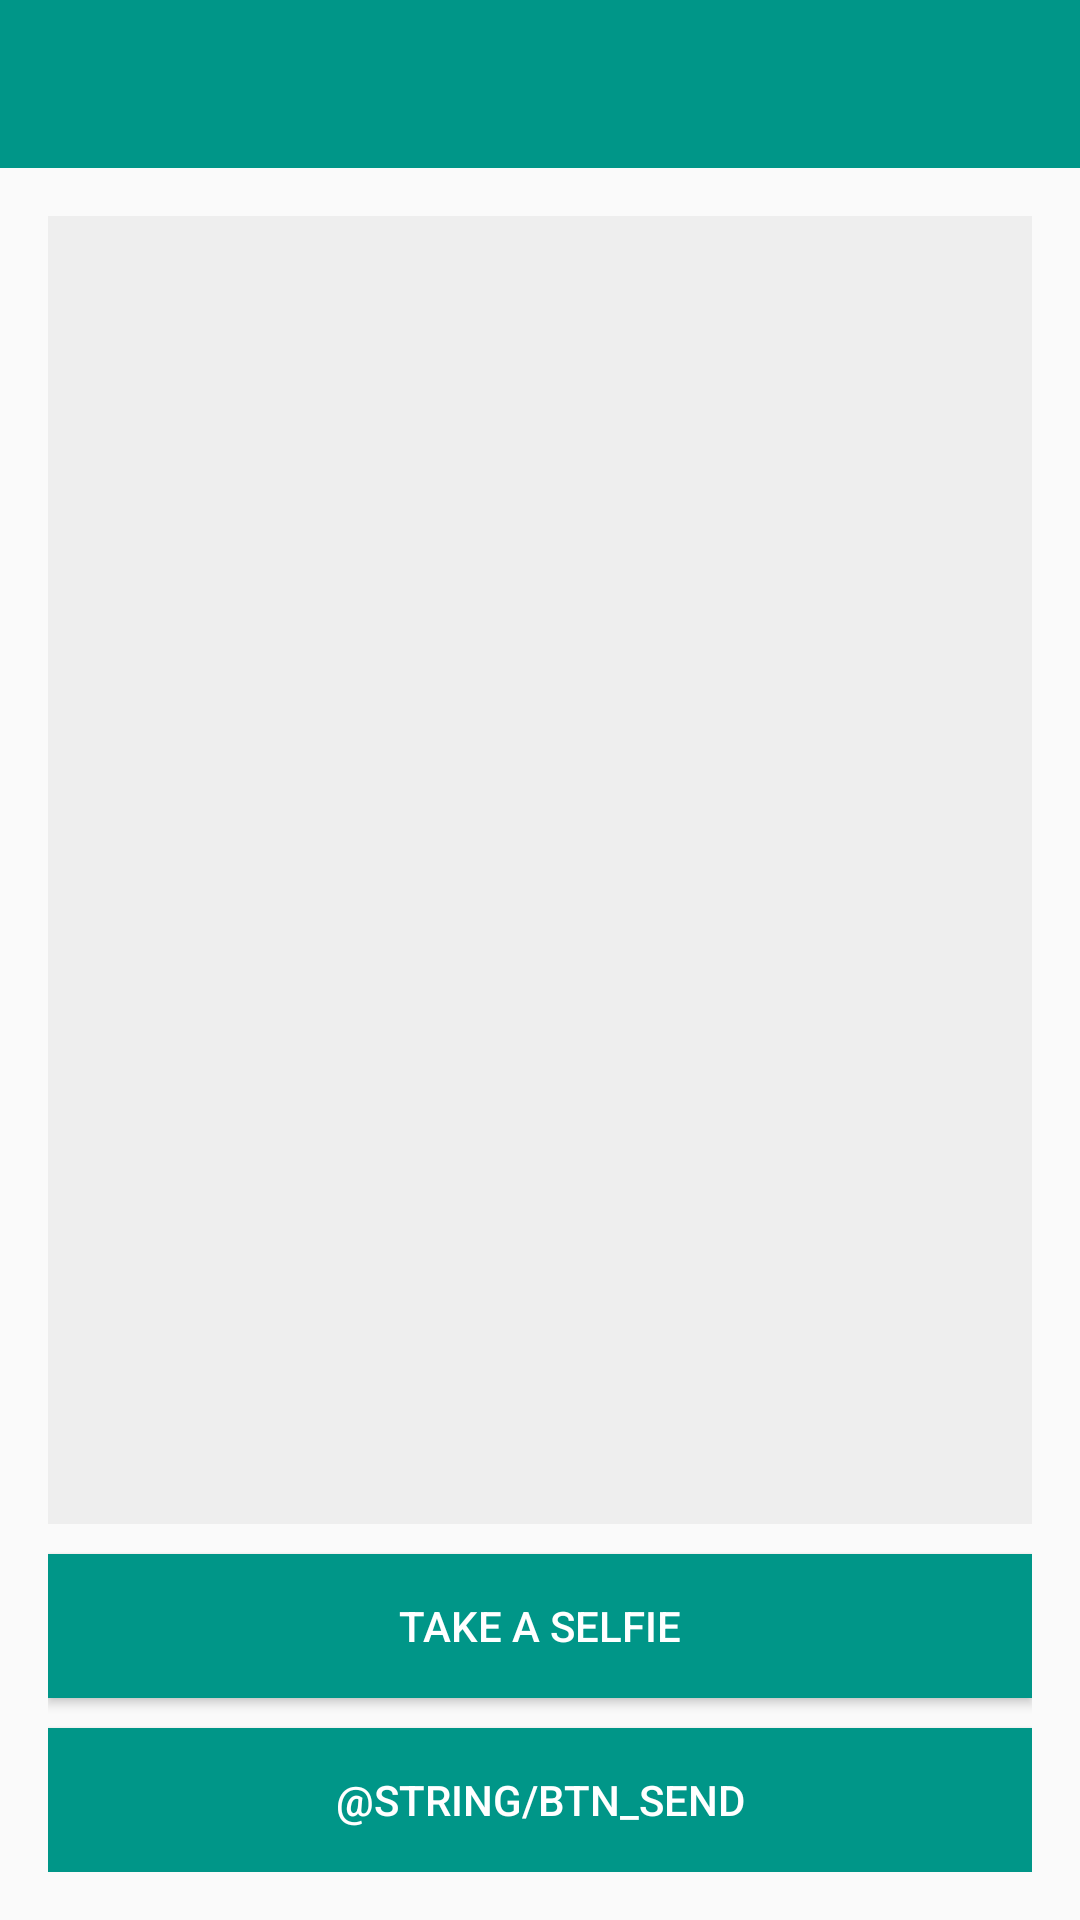

Reconstruct the res/layout file that produces this screen, plus the resources it refers to.
<!-- AndroidManifest.xml: activity theme AppTheme.NoActionBar -->
<!-- res/layout/activity_main.xml -->
<?xml version="1.0" encoding="utf-8"?>
<android.support.v4.widget.DrawerLayout
    xmlns:android="http://schemas.android.com/apk/res/android"
    xmlns:app="http://schemas.android.com/apk/res-auto"
    xmlns:tools="http://schemas.android.com/tools"
    android:id="@+id/drawer_layout"
    android:layout_width="match_parent"
    android:layout_height="match_parent"
    android:fitsSystemWindows="true"
    tools:openDrawer="start">

    <LinearLayout
        android:layout_width="match_parent"
        android:layout_height="match_parent"
        android:orientation="vertical">

        <android.support.v7.widget.Toolbar
            android:id="@+id/toolbar"
            android:layout_width="match_parent"
            android:layout_height="?attr/actionBarSize"
            android:background="?attr/colorPrimary"
            app:popupTheme="@style/AppTheme.PopupOverlay"/>

        <RelativeLayout
            android:layout_width="match_parent"
            android:layout_height="match_parent"
            android:paddingBottom="@dimen/activity_vertical_margin"
            android:paddingLeft="@dimen/activity_horizontal_margin"
            android:paddingRight="@dimen/activity_horizontal_margin"
            android:paddingTop="@dimen/activity_vertical_margin">

            <ImageView
                android:id="@+id/chosen_image"
                android:layout_width="match_parent"
                android:layout_height="match_parent"
                android:layout_above="@+id/btn_take_photo"
                android:background="#EEEEEE"
                android:contentDescription="@string/content_description_chosen_image"/>

            <Button
                android:id="@+id/btn_take_photo"
                style="@style/ButtonStyle"
                android:layout_width="match_parent"
                android:layout_height="wrap_content"
                android:layout_above="@+id/btn_send"
                android:layout_marginTop="10dp"
                android:onClick="onClickButtonTakePhoto"
                android:text="@string/btn_take_photo"/>

            <Button
                android:id="@+id/btn_send"
                style="@style/ButtonStyle"
                android:layout_width="match_parent"
                android:layout_height="wrap_content"
                android:layout_alignParentBottom="true"
                android:layout_centerHorizontal="true"
                android:layout_marginTop="10dp"
                android:onClick="onClickButtonTakePhoto"
                android:text="@string/btn_send"/>

        </RelativeLayout>
    </LinearLayout>

    <android.support.design.widget.NavigationView
        android:id="@+id/nav_view"
        android:layout_width="wrap_content"
        android:layout_height="match_parent"
        android:layout_gravity="start"
        android:fitsSystemWindows="true"
        app:headerLayout="@layout/nav_header_main"
        app:menu="@menu/activity_main_drawer"/>

</android.support.v4.widget.DrawerLayout>
<!-- res/layout/nav_header_main.xml (included above) -->
<?xml version="1.0" encoding="utf-8"?>
<LinearLayout
    xmlns:android="http://schemas.android.com/apk/res/android"
    android:layout_width="match_parent"
    android:layout_height="@dimen/nav_header_height"
    android:background="@color/colorPrimary"
    android:gravity="bottom"
    android:orientation="vertical"
    android:paddingBottom="@dimen/activity_vertical_margin"
    android:paddingLeft="@dimen/activity_horizontal_margin"
    android:paddingRight="@dimen/activity_horizontal_margin"
    android:paddingTop="@dimen/activity_vertical_margin"
    android:theme="@style/ThemeOverlay.AppCompat.Dark">

    <ImageView
        android:layout_width="wrap_content"
        android:layout_height="wrap_content"
        android:src="@drawable/ic_face_white_48dp"/>

    <TextView
        android:layout_width="match_parent"
        android:layout_height="wrap_content"
        android:paddingTop="@dimen/nav_header_vertical_spacing"
        android:text="@string/app_name"
        android:textAppearance="@style/TextAppearance.AppCompat.Body1"/>

</LinearLayout>
<!-- resources referenced by this layout -->
<resources>
  <color name="colorPrimary">#009688</color>
  <dimen name="activity_horizontal_margin">16dp</dimen>
  <dimen name="activity_vertical_margin">16dp</dimen>
  <dimen name="nav_header_height">160dp</dimen>
  <dimen name="nav_header_vertical_spacing">16dp</dimen>
  <string name="app_name">Xebienza-Oxford</string>
  <string name="btn_take_photo">TAKE A SELFIE</string>
  <string name="content_description_chosen_image">chosen image</string>
  <style name="AppTheme.PopupOverlay" parent="ThemeOverlay.AppCompat.Light" />
  <style name="ButtonStyle">
          <item name="android:background">@drawable/button_background</item>
          <item name="android:textColor">#ffffff</item>
      </style>
  <style name="AppTheme.NoActionBar">
          <item name="windowActionBar">false</item>
          <item name="windowNoTitle">true</item>
      </style>
  <!-- drawable button_background (drawable) -->
  <selector xmlns:android="http://schemas.android.com/apk/res/android">
      <item android:drawable="@color/colorPrimaryDark"
          android:state_enabled="true"
          android:state_pressed="true" />
      <item android:drawable="@color/colorPrimary"
          android:state_enabled="true" />
      <item android:drawable="@color/button_disabled_background"
          android:state_enabled="false" />
  </selector>
  <color name="colorPrimaryDark">#00796B</color>
  <color name="button_disabled_background">#C0C0C0</color>
</resources>
